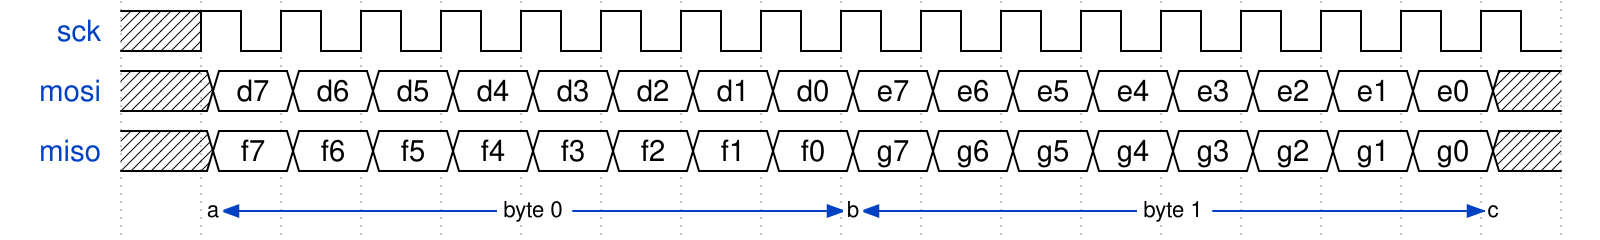

Write the WaveJSON whose rendering is this waveform diagram.

{
  signal: [
    {
      name: 'sck', 
      wave: 'xp................',
    },
    {
      name: 'mosi',
      wave: 'x2222222222222222x',
      data: [
        'd7', 'd6', 'd5', 'd4', 'd3', 'd2', 'd1', 'd0',
        'e7', 'e6', 'e5', 'e4', 'e3', 'e2', 'e1', 'e0',
      ],
    },
    {
      name: 'miso',
      wave: 'x2222222222222222x',
      data: [
        'f7', 'f6', 'f5', 'f4', 'f3', 'f2', 'f1', 'f0',
        'g7', 'g6', 'g5', 'g4', 'g3', 'g2', 'g1', 'g0',
      ],
    },
    {
      node: '.a.......b.......c', 
    },
  ],
  edge: [
    'a<->b byte 0',
    'b<->c byte 1',
  ],
}
